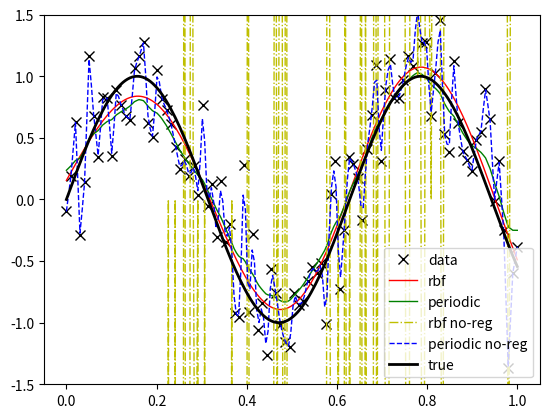

Write Python code to recreate this figure.
'''

File: kernel_1d.py
Date: 02.28.15
[redacted]
Description: Use the kernel formulation for
             least squares regression.

'''

import numpy as np
import scipy.spatial as spsp
import matplotlib.pyplot as plt


def rbf(x, y, theta):
    """
    Radial-basis kernel function. Returns the kernel
    matrix for a set of points @x and @y (they can
    be the same vector though).
    """
    sf2, l2 = theta
    # scipy wants 2D arrays
    x = x.reshape((x.size,1))
    y = y.reshape((y.size,1))
    K = spsp.distance.cdist(x, y, 'sqeuclidean')
    return sf2*np.exp(-K/(2.0*l2))

def per(x, y, theta):
    """
    Periodic kernel function. Returns the kernel
    matrix for a set of points @x and @y (they can
    be the same vector though).
    """
    sf2, l2, p = theta
    # scipy wants 2D arrays
    x = x.reshape((x.size,1))
    y = y.reshape((y.size,1))
    K = spsp.distance.cdist(x, y, 'euclidean')
    return sf2*np.exp(-2.0*np.sin(np.pi*K/p)/l2)

def kernel_leastsq_train(xtrain, ytrain, kernel, theta, r=0.0):
    """
    Train a least-squares regression model using the
    given training data (@xtrain, @ytrain) and a kernel
    function @kernel with hyperparameters given by @theta.
    Return a set of weights of length equal to @ytrain.shape. 
    @r is a regularization parameter.
    """
    # kernel matrix for training data
    K = kernel(xtrain, xtrain, theta)
    # new test points
    ks = kernel(xtest, xtrain, theta)
    # regularization
    if r > 0.0:
        K += r*np.identity(xtrain.size)
    # ys = ks^T * (K + r*I)^-1 * y
    return np.inner(ks,np.dot(np.linalg.inv(K),ytrain))

if __name__=="__main__":
    # sine-function data
    xtrain = np.linspace(0,1,100)
    ytrain = np.sin(10.0*xtrain) + \
             np.random.normal(0.0,3e-1,size=xtrain.size)
    # xval = np.linspace(0,1,10)
    # yval = np.sin(10.0*xval) + \
    #        np.random.normal(0.0,1e-1,size=xval.size)
    xtest = np.linspace(0.0,1.0,200)
    # hyperparameters
    theta_rbf = [1.0e-1, 5e-2]
    theta_per = [1.0e-2, 1.0e-1, 5.0e1/np.pi]
    # regularization is important
    r = 0.01
    ytest_rbf = kernel_leastsq_train(xtrain, ytrain, rbf, theta_rbf, r)
    ytest_per = kernel_leastsq_train(xtrain, ytrain, per, theta_per, r)
    # try no regularizing term
    ytest_rbf_nor = kernel_leastsq_train(xtrain, ytrain, rbf, theta_rbf)
    ytest_per_nor = kernel_leastsq_train(xtrain, ytrain, per, theta_per)
    # plot
    plt.plot(xtrain, ytrain, 'kx', label="data", markersize=7)
    plt.plot(xtest, ytest_rbf, '-r', linewidth=1, label="rbf")
    plt.plot(xtest, ytest_per, '-g', linewidth=1, label="periodic")
    plt.plot(xtest, ytest_rbf_nor, '-.y', linewidth=1, label="rbf no-reg")
    plt.plot(xtest, ytest_per_nor, '--b', linewidth=1, label="periodic no-reg")
    plt.plot(xtest, np.sin(10.0*xtest), '-k', linewidth=2, label="true")
    plt.ylim([-1.5,1.5])
    plt.legend(loc=4)
    plt.show()
